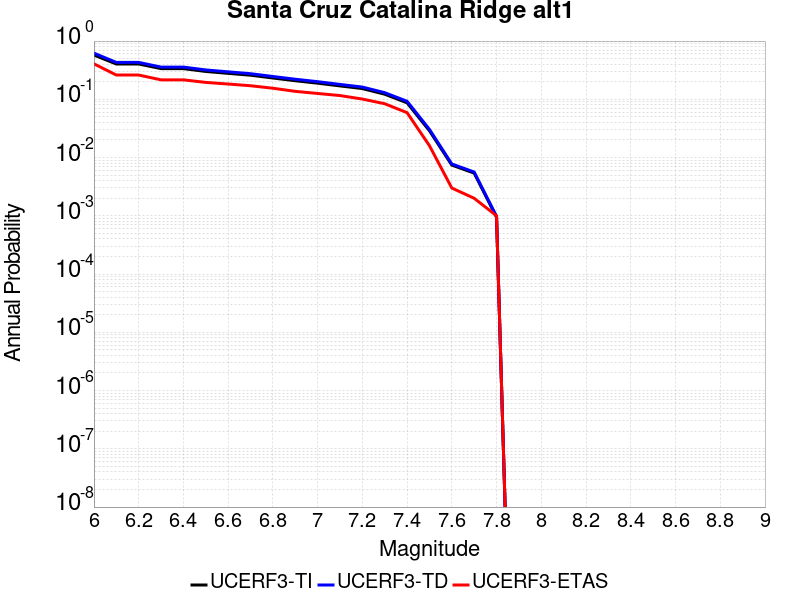

The data file committed next to this chart (first rows):
Magnitude, UCERF3-TI Prob, UCERF3-TD Prob, UCERF3-ETAS Prob
6.0, 0.5754, 0.6202, 0.407
6.1, 0.404, 0.4301, 0.261
6.2, 0.404, 0.4301, 0.261
6.3, 0.3366, 0.3575, 0.216
6.4, 0.3366, 0.3575, 0.216
6.5, 0.3007, 0.3193, 0.195
6.6, 0.279, 0.2963, 0.183
6.7, 0.2593, 0.2754, 0.171
6.8, 0.2322, 0.2465, 0.155
6.9, 0.2085, 0.2212, 0.137
7.0, 0.1894, 0.2009, 0.126
7.1, 0.1699, 0.1802, 0.116
7.2, 0.1529, 0.1623, 0.101
7.3, 0.1224, 0.13, 0.084
7.4, 0.08703, 0.09255, 0.059
7.5, 0.02884, 0.03047, 0.016
7.6, 0.007434, 0.007765, 0.003
7.7, 0.005407, 0.005644, 0.002
7.8, 9.4262476E-4, 9.794764E-4, 0.001
